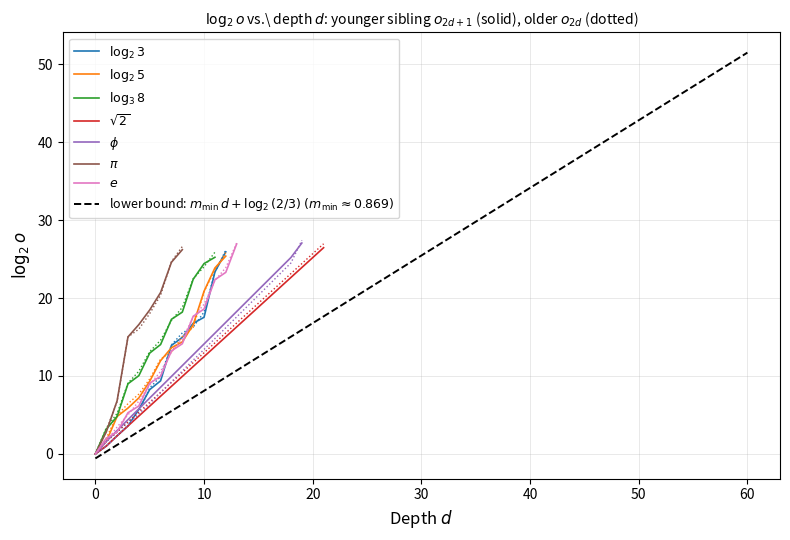

Recreate this plot in Python.
#!/usr/bin/env python3
"""Generate fig-denom-growth-survey.pdf for Paper 76.

Plots log2(o) vs depth d for both siblings o_{2d} (older) and o_{2d+1} (younger)
across several well-known irrationals.  Overlays the proved lower bound

    log2(o) >= m_min * d + log2(2/3),   m_min = (1/2)*log2(10/3) ~ 0.869

from Corollaries 11.16 and 11.17.  No reference to e+o anywhere.

Run from the papers/76-rational-approximations/ directory:
    python3 gen-fig-denom-growth-survey.py
"""

import math
import numpy as np
import matplotlib
matplotlib.use('Agg')
import matplotlib.pyplot as plt

# ---------------------------------------------------------------------------
# Mediant tree — yields (depth, o_older, o_younger) at each depth
# ---------------------------------------------------------------------------

def mediant_tree_both(theta, max_depth=60):
    """
    Run the mediant tree for target theta.
    Yields (d, o0, o1) where o0 = o_{2d} (older) and o1 = o_{2d+1} (younger).
    """
    n = int(math.floor(theta))
    alpha = theta - n
    if alpha == 0:
        return
    if alpha < 0.5:
        e0, o0 = n + 1, 1
        e1, o1 = n,     1
    else:
        e0, o0 = n,     1
        e1, o1 = n + 1, 1

    yield (0, o0, o1)

    for d in range(1, max_depth + 1):
        A = e0 - theta * o0
        B = e1 - theta * o1
        if B == 0:
            break
        c = -A / B
        if c <= 0:
            break
        w_plus  = math.floor(c) + 1
        w_minus = w_plus - 1

        ep = e0 + w_plus  * e1;  op = o0 + w_plus  * o1
        em = e0 + w_minus * e1;  om = o0 + w_minus * o1

        if abs(ep - theta * op) < abs(em - theta * om):
            e1_new, o1_new = ep, op
            e0_new, o0_new = em, om
        else:
            e1_new, o1_new = em, om
            e0_new, o0_new = ep, op

        yield (d, o0_new, o1_new)

        e0, o0 = e0_new, o0_new
        e1, o1 = e1_new, o1_new


# ---------------------------------------------------------------------------
# Targets
# ---------------------------------------------------------------------------

targets = [
    dict(name=r'$\log_2 3$', theta=math.log(3, 2),           color='tab:blue'),
    dict(name=r'$\log_2 5$', theta=math.log(5, 2),           color='tab:orange'),
    dict(name=r'$\log_3 8$', theta=math.log(8, 3),           color='tab:green'),
    dict(name=r'$\sqrt{2}$', theta=math.sqrt(2),             color='tab:red'),
    dict(name=r'$\phi$',     theta=(1 + math.sqrt(5)) / 2,   color='tab:purple'),
    dict(name=r'$\pi$',      theta=math.pi,                  color='tab:brown'),
    dict(name=r'$e$',        theta=math.e,                   color='tab:pink'),
]

MAX_DEPTH = 60

# ---------------------------------------------------------------------------
# Collect data
# ---------------------------------------------------------------------------

all_data = {}
for t in targets:
    rows = list(mediant_tree_both(t['theta'], max_depth=MAX_DEPTH))
    ds   = [r[0] for r in rows]
    o0s  = [math.log2(r[1]) if r[1] > 1 else 0.0 for r in rows]
    o1s  = [math.log2(r[2]) if r[2] > 1 else 0.0 for r in rows]
    all_data[t['name']] = (ds, o0s, o1s)

# ---------------------------------------------------------------------------
# Plot
# ---------------------------------------------------------------------------

fig, ax = plt.subplots(figsize=(8, 5.5))

for t in targets:
    ds, o0s, o1s = all_data[t['name']]
    # Younger sibling o_{2d+1}: solid line
    ax.plot(ds, o1s, '-',  linewidth=1.2, color=t['color'], label=t['name'])
    # Older sibling o_{2d}: same colour, dotted
    ax.plot(ds, o0s, ':',  linewidth=1.0, color=t['color'])

# Proved lower bound: log2(o) >= m_min*d + log2(2/3)
m_min = math.log2(10 / 3) / 2          # ~ 0.8685
intercept = math.log2(2 / 3)           # ~ -0.585
d_max = MAX_DEPTH
d_range = np.linspace(0, d_max, 200)
y_bound = m_min * d_range + intercept
ax.plot(d_range, y_bound, '--', color='black', linewidth=1.4,
        label=r'lower bound: $m_{\min}\,d + \log_2(2/3)$'
              r'$\;(m_{\min} \approx 0.869)$')

ax.set_xlabel(r'Depth $d$', fontsize=12)
ax.set_ylabel(r'$\log_2 o$', fontsize=12)
ax.set_title(
    r'$\log_2 o$ vs.\ depth $d$: younger sibling $o_{2d+1}$ (solid),'
    r' older $o_{2d}$ (dotted)',
    fontsize=10
)
ax.legend(fontsize=9)
ax.grid(True, linewidth=0.4, alpha=0.5)

fig.tight_layout()
fig.savefig('fig-denom-growth-survey.pdf', bbox_inches='tight')
fig.savefig('fig-denom-growth-survey.png', dpi=150, bbox_inches='tight')
print("Saved fig-denom-growth-survey.pdf and fig-denom-growth-survey.png")
